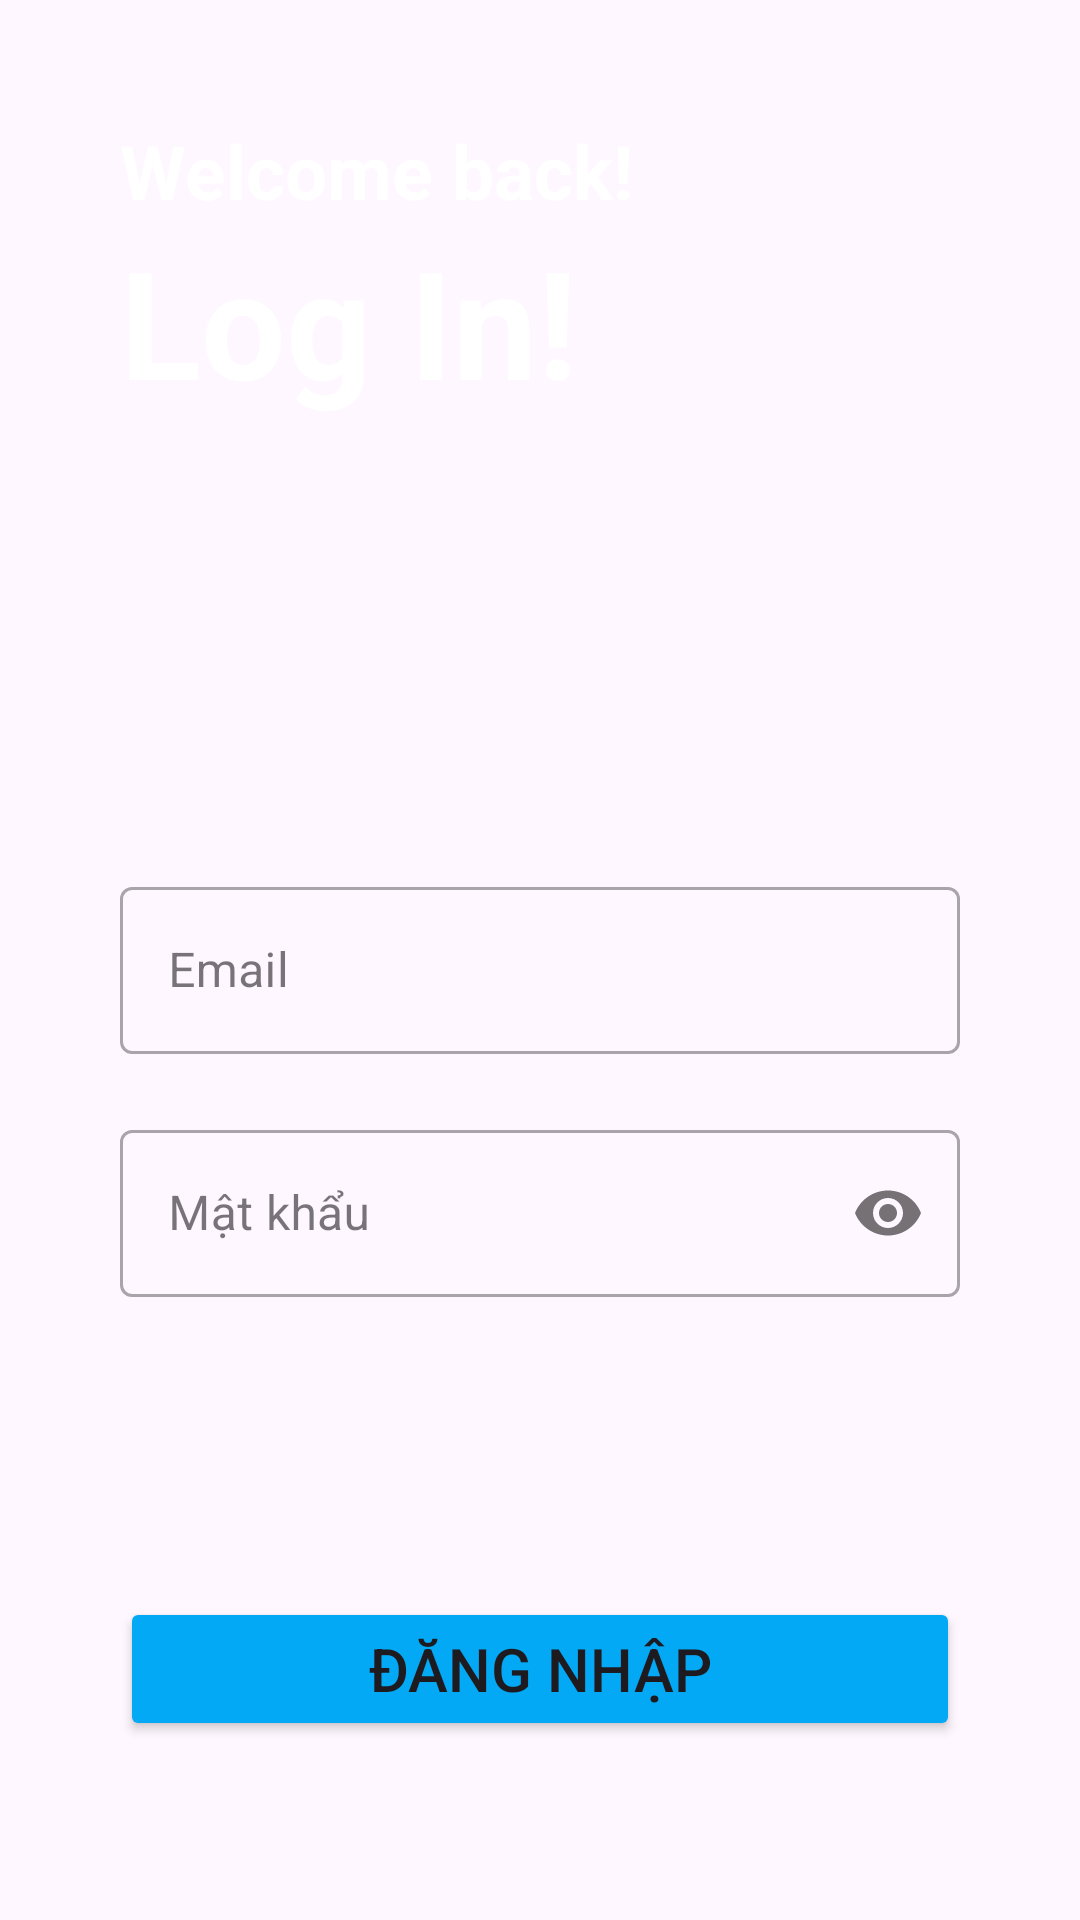

Produce the Android XML layout that renders to this screen, including the resource entries it uses.
<!-- AndroidManifest.xml: application theme Theme.MyApp -->
<!-- res/layout/activity_main.xml -->
<?xml version="1.0" encoding="utf-8"?>
<LinearLayout xmlns:android="http://schemas.android.com/apk/res/android"
    xmlns:app="http://schemas.android.com/apk/res-auto"
    xmlns:tools="http://schemas.android.com/tools"
    android:id="@+id/main"
    android:layout_width="match_parent"
    android:layout_height="match_parent"
    android:background="@drawable/screen"
    android:orientation="vertical"
    android:padding="40dp"
    tools:context=".ui.login.MainActivity">

    <TextView
        android:id="@+id/text"
        android:layout_width="match_parent"
        android:layout_height="wrap_content"
        android:text="Welcome back!"
        android:textColor="#FFFFFF"
        android:textSize="25sp"
        android:textStyle="bold" />

    <TextView
        android:id="@+id/textView"
        android:layout_width="match_parent"
        android:layout_height="wrap_content"
        android:text="Log In!"
        android:textColor="#FFFFFF"
        android:textSize="50sp"
        android:textStyle="bold" />

    <com.google.android.material.textfield.TextInputLayout
        style="@style/Widget.MaterialComponents.TextInputLayout.OutlinedBox"
        android:layout_width="match_parent"
        android:layout_height="wrap_content"
        android:layout_marginTop="150dp">

        <com.google.android.material.textfield.TextInputEditText
            android:id="@+id/email"
            android:layout_width="match_parent"
            android:layout_height="wrap_content"
            android:hint="Email" />
    </com.google.android.material.textfield.TextInputLayout>

    <com.google.android.material.textfield.TextInputLayout
        style="@style/Widget.MaterialComponents.TextInputLayout.OutlinedBox"
        android:layout_width="match_parent"
        android:layout_height="wrap_content"
        android:layout_marginTop="20dp"
        app:passwordToggleEnabled="true">

        <com.google.android.material.textfield.TextInputEditText
            android:id="@+id/password"
            android:layout_width="match_parent"
            android:layout_height="wrap_content"
            android:hint="@string/password"
            android:inputType="textPassword" />
    </com.google.android.material.textfield.TextInputLayout>

    <Button
        android:id="@+id/sign_in"
        android:layout_width="match_parent"
        android:layout_height="wrap_content"
        android:layout_marginTop="100dp"
        android:text="@string/sign_in"
        android:textSize="20sp"
        android:backgroundTint="@color/blue"
        />

    <LinearLayout
        android:layout_width="match_parent"
        android:layout_height="wrap_content"
        android:layout_gravity="center"
        android:layout_marginTop="20dp"
        android:gravity="center"
        android:orientation="horizontal">

        <TextView
            android:id="@+id/textView2"
            android:layout_width="wrap_content"
            android:layout_height="wrap_content"
            android:text="@string/donnot_have_account"
            android:textSize="15sp"
            android:textStyle="bold" />

        <TextView
            android:id="@+id/sign_up"
            android:layout_width="wrap_content"
            android:layout_height="wrap_content"
            android:text="@string/sign_up"
            android:textColor="#03A9F4"
            android:textSize="15sp"
            android:textStyle="bold" />
    </LinearLayout>

</LinearLayout>
<!-- resources referenced by this layout -->
<resources>
  <color name="blue">#03A9F4</color>
  <string name="donnot_have_account">Chưa có tài khoản? </string>
  <string name="password">Mật khẩu</string>
  <string name="sign_in">Đăng nhập</string>
  <string name="sign_up">Đăng ký</string>
  <style name="Theme.MyApp" parent="Base.Theme.MyApp" />
  <style name="Base.Theme.MyApp" parent="Theme.Material3.DayNight.NoActionBar">
          
          
  
      </style>
</resources>
